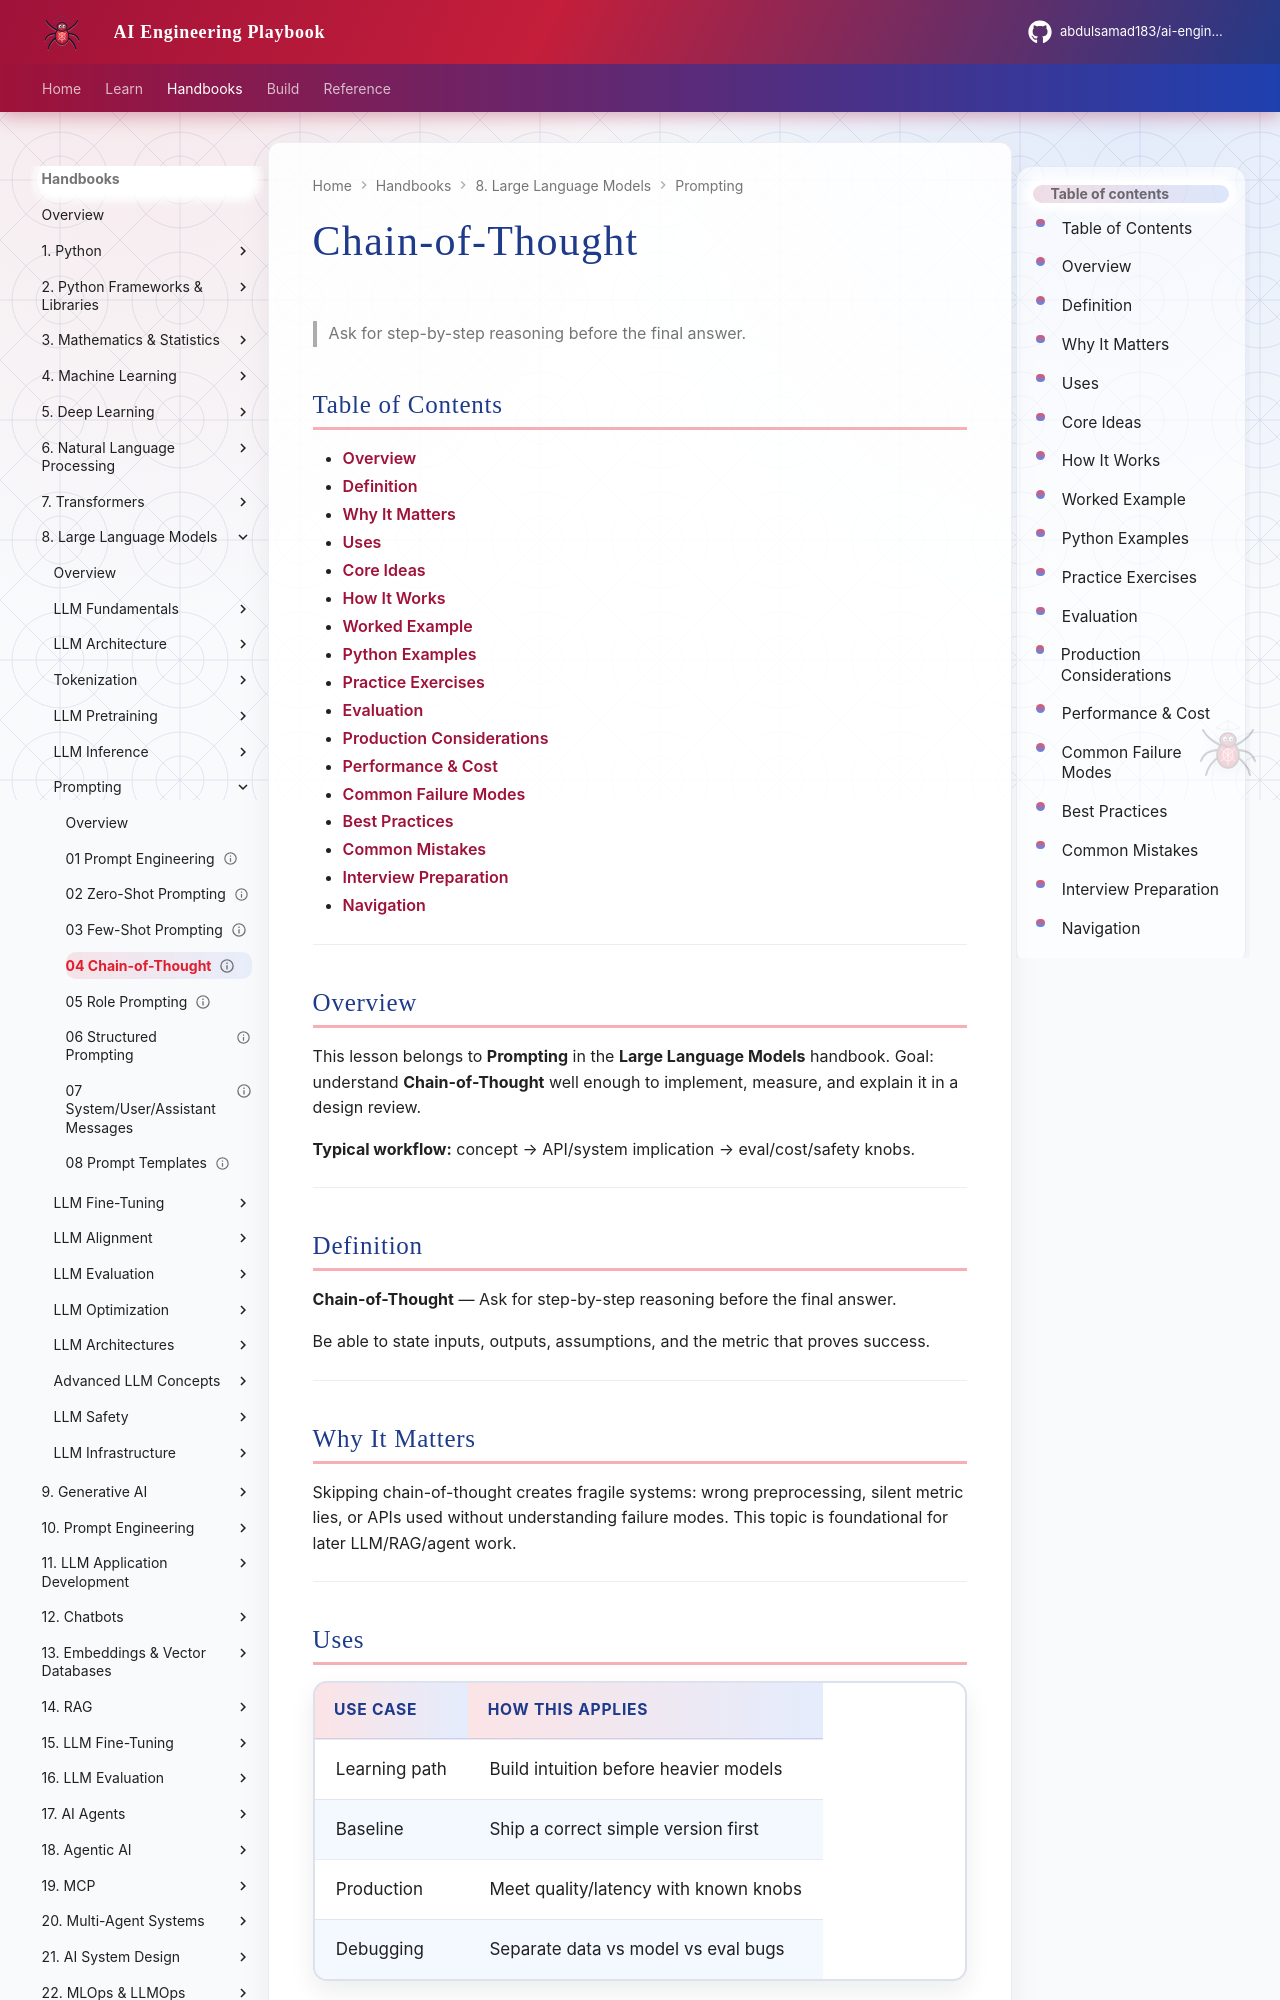

repository: abdulsamad183/ai-engineering-playbook · page: domains/llm-engineering/prompting/04-chain-of-thought/index.html · generator: mkdocs

---
title: "Chain-of-Thought"
description: "Ask for step-by-step reasoning before the final answer."
domain: llm-engineering
tags: [prompting, llm-engineering]
status: published
created: 2026-08-11
updated: 2026-08-12
version: "2.0"
related:
  - ../README.md
  - ../../transformers/README.md
  - ../../prompt-engineering/README.md
  - ../../generative-ai/README.md
---

# Chain-of-Thought

> Ask for step-by-step reasoning before the final answer.

## Table of Contents

- [Overview](#overview)
- [Definition](#definition)
- [Why It Matters](#why-it-matters)
- [Uses](#uses)
- [Core Ideas](#core-ideas)
- [How It Works](#how-it-works)
- [Worked Example](#worked-example)
- [Python Examples](#python-examples)
- [Practice Exercises](#practice-exercises)
- [Evaluation](#evaluation)
- [Production Considerations](#production-considerations)
- [Performance & Cost](#performance--cost)
- [Common Failure Modes](#common-failure-modes)
- [Best Practices](#best-practices)
- [Common Mistakes](#common-mistakes)
- [Interview Preparation](#interview-preparation)
- [Navigation](#navigation)

---

## Overview

This lesson belongs to **Prompting** in the **Large Language Models** handbook. Goal: understand **Chain-of-Thought** well enough to implement, measure, and explain it in a design review.

**Typical workflow:** concept → API/system implication → eval/cost/safety knobs.

---

## Definition

**Chain-of-Thought** — Ask for step-by-step reasoning before the final answer.

Be able to state inputs, outputs, assumptions, and the metric that proves success.

---

## Why It Matters

Skipping chain-of-thought creates fragile systems: wrong preprocessing, silent metric lies, or APIs used without understanding failure modes. This topic is foundational for later LLM/RAG/agent work.

---
